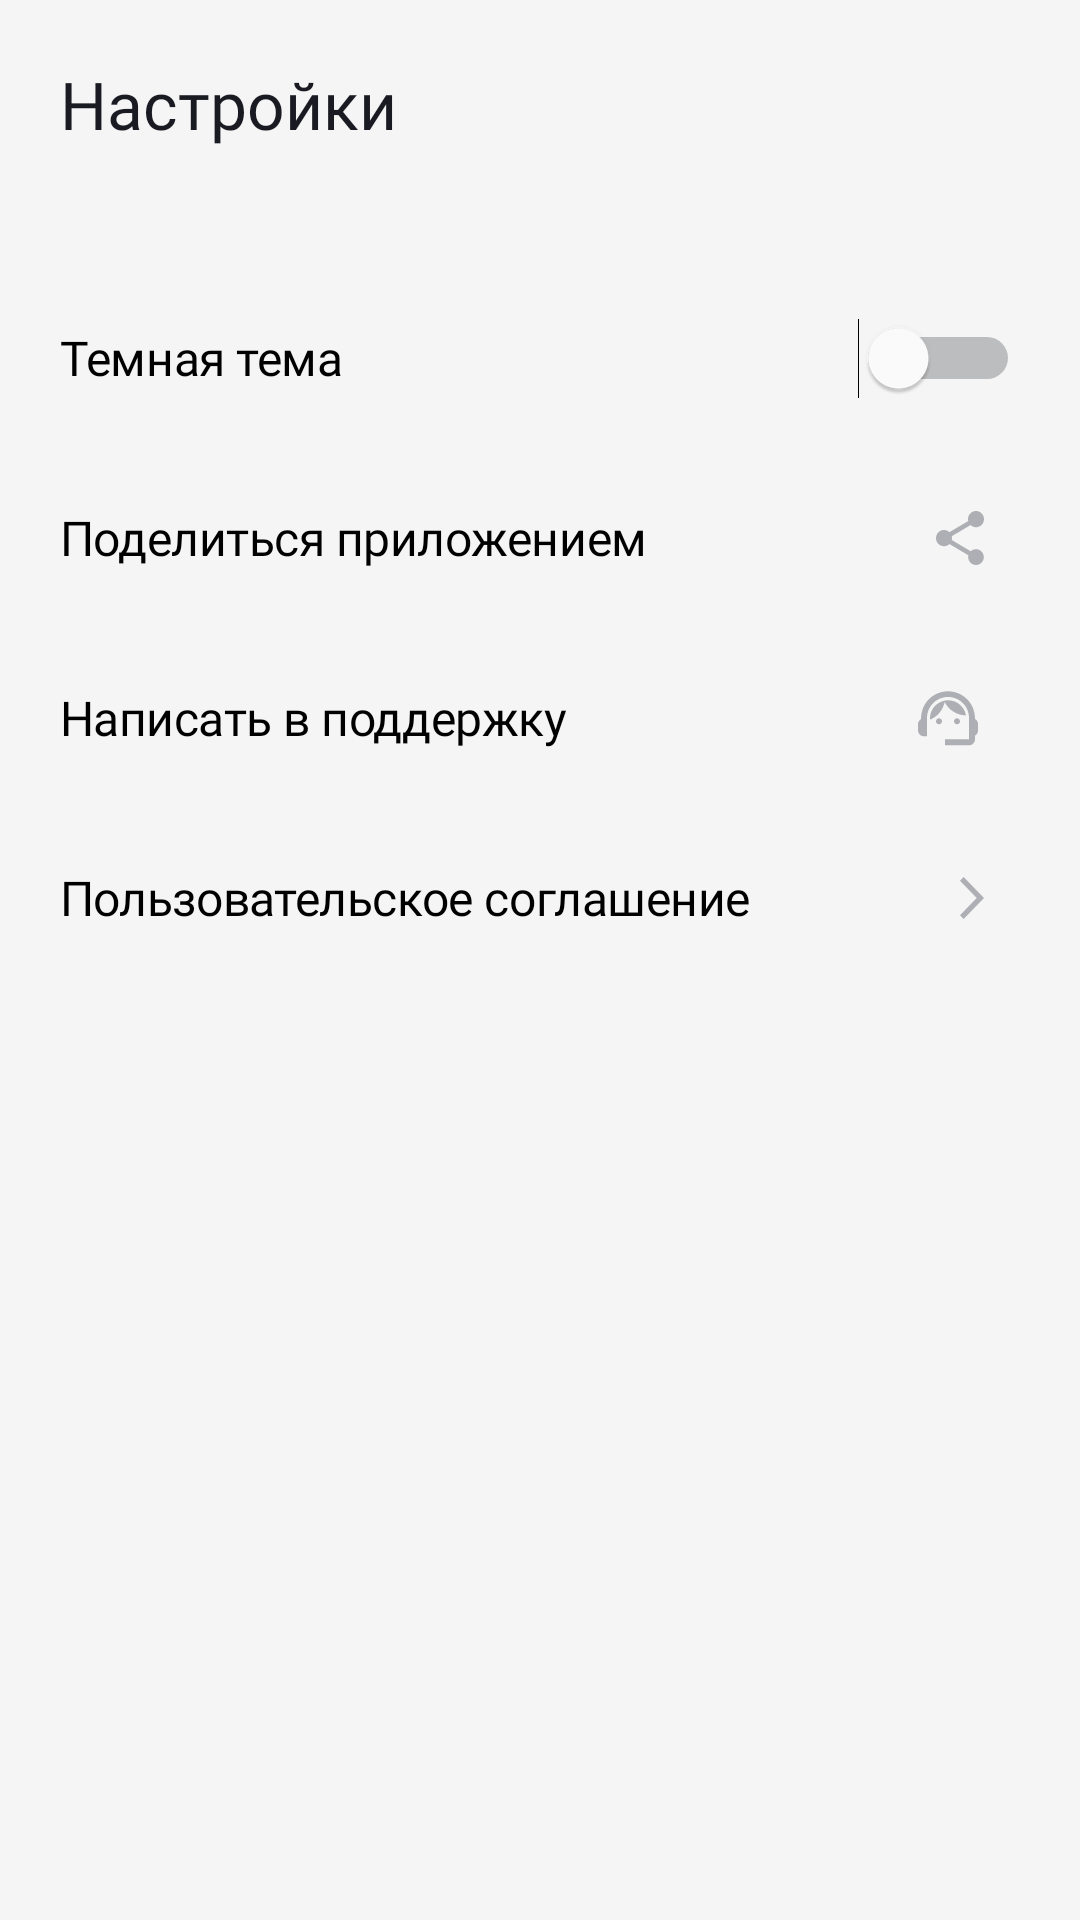

Android layout source for this screen:
<!-- AndroidManifest.xml: application theme Theme.PlaylistMaker -->
<!-- res/layout/fragment_settings.xml -->
<?xml version="1.0" encoding="utf-8"?>
<LinearLayout xmlns:android="http://schemas.android.com/apk/res/android"
    xmlns:tools="http://schemas.android.com/tools"
    android:layout_width="match_parent"
    android:layout_height="match_parent"
    android:background="?attr/colorOnPrimary"
    android:orientation="vertical"
    android:padding="20dp"
    tools:context="com.bignerdranch.android.playlistmaker.settings.ui.fragment.SettingsFragment">

    <TextView
        android:id="@+id/navigation_toolbar"
        android:layout_width="wrap_content"
        android:layout_height="wrap_content"
        android:layout_gravity="start"
        android:text="@string/settings"
        android:textColor="?attr/colorOnSecondary"
        android:fontFamily="@font/yandex_sans_text_medium"
        android:textSize="@dimen/button_main_size">
    </TextView>

    <Switch
        android:id="@+id/switch_theme"
        android:layout_width="match_parent"
        android:layout_height="60dp"
        android:layout_marginTop="40dp"
        android:fontFamily="@font/yandex_sans_display_regular"
        android:letterSpacing="-0.01"
        android:text="@string/switch_dark_theme_text"
        android:textColor="?attr/colorPrimarySurface"
        android:textSize="@dimen/button_settings_size"
        android:thumbTint="?attr/colorSwitchThumbNormal"
        android:trackTint="?attr/colorSecondaryVariant"
        tools:ignore="UseSwitchCompatOrMaterialXml" />
    <Button
        android:id="@+id/button_share"
        android:text="@string/button_settings_share"
        android:drawableEnd="@drawable/share"
        style="@style/ButtonSettingsActivity"/>

    <Button
        android:id="@+id/button_support"
        android:drawableEnd="@drawable/support"
        android:text="@string/button_settings_support"
        style="@style/ButtonSettingsActivity"/>

    <Button
        android:id="@+id/button_agreement"
        android:drawableEnd="@drawable/arrow_forward"
        android:text="@string/button_settings_terms_of_use"
        style="@style/ButtonSettingsActivity"/>
</LinearLayout>
<!-- resources referenced by this layout -->
<resources>
  <dimen name="button_main_size">22sp</dimen>
  <dimen name="button_settings_size">16sp</dimen>
  <!-- drawable arrow_forward (drawable) -->
  <vector xmlns:android="http://schemas.android.com/apk/res/android"
      android:width="8dp"
      android:height="14dp"
      android:viewportWidth="8"
      android:viewportHeight="14">
    <path
        android:pathData="M0,12.748L1.213,14L8,7L1.213,0L0,1.252L5.573,7L0,12.748Z"
        android:fillColor="?attr/colorOnPrimarySurface"/>
  </vector>
  <!-- drawable share (drawable) -->
  <vector xmlns:android="http://schemas.android.com/apk/res/android"
      android:width="16dp"
      android:height="18dp"
      android:viewportWidth="16"
      android:viewportHeight="18">
    <path
        android:pathData="M13.333,12.723C12.658,12.723 12.053,12.994 11.591,13.419L5.253,9.669C5.298,9.461 5.333,9.253 5.333,9.036C5.333,8.819 5.298,8.611 5.253,8.404L11.52,4.69C12,5.142 12.631,5.422 13.333,5.422C14.809,5.422 16,4.211 16,2.711C16,1.211 14.809,0 13.333,0C11.858,0 10.667,1.211 10.667,2.711C10.667,2.928 10.702,3.136 10.747,3.343L4.48,7.057C4,6.605 3.369,6.325 2.667,6.325C1.191,6.325 0,7.536 0,9.036C0,10.536 1.191,11.747 2.667,11.747C3.369,11.747 4,11.467 4.48,11.015L10.809,14.774C10.764,14.964 10.738,15.163 10.738,15.361C10.738,16.816 11.902,18 13.333,18C14.764,18 15.929,16.816 15.929,15.361C15.929,13.907 14.764,12.723 13.333,12.723Z"
        android:fillColor="?attr/colorOnPrimarySurface"/>
  </vector>
  <string name="button_settings_share">Поделиться приложением</string>
  <string name="button_settings_support">Написать в поддержку</string>
  <string name="button_settings_terms_of_use">Пользовательское соглашение</string>
  <string name="settings">Настройки</string>
  <string name="switch_dark_theme_text">Темная тема</string>
  <style name="ButtonSettingsActivity">
          <item name="android:layout_width">match_parent</item>
          <item name="android:layout_height">60dp</item>
          <item name="android:textSize">@dimen/button_settings_size</item>
          <item name="android:fontFamily">@font/yandex_sans_display_regular</item>
          <item name="android:letterSpacing">-0.01</item>
          <item name="android:textColor">?attr/colorPrimarySurface</item>
          <item name="android:backgroundTint">?attr/colorOnPrimary</item>
          <item name="android:gravity">center|start</item>
          <item name="android:textAllCaps">false</item>
          <item name="android:paddingStart">0dp</item>
          <item name="android:stateListAnimator">@null</item>
      </style>
  <color name="main_background_color">#3772E7</color>
  <color name="white">#FFFFFFFF</color>
  <color name="background_search">#F5F5F5</color>
  <color name="color_text_main_menu">#1A1B22</color>
  <color name="edit_text_color">#E6E8EB</color>
  <color name="image_color">#AEAFB4</color>
  <color name="black">#FF000000</color>
  <color name="name_artist_gray">#AEAFB4</color>
  <color name="text_gray">#AEAFB4</color>
  <color name="blue">#3772E7</color>
  <color name="gray">#E6E8EB</color>
  <color name="ripple_light">#33ffffff</color>
</resources>
